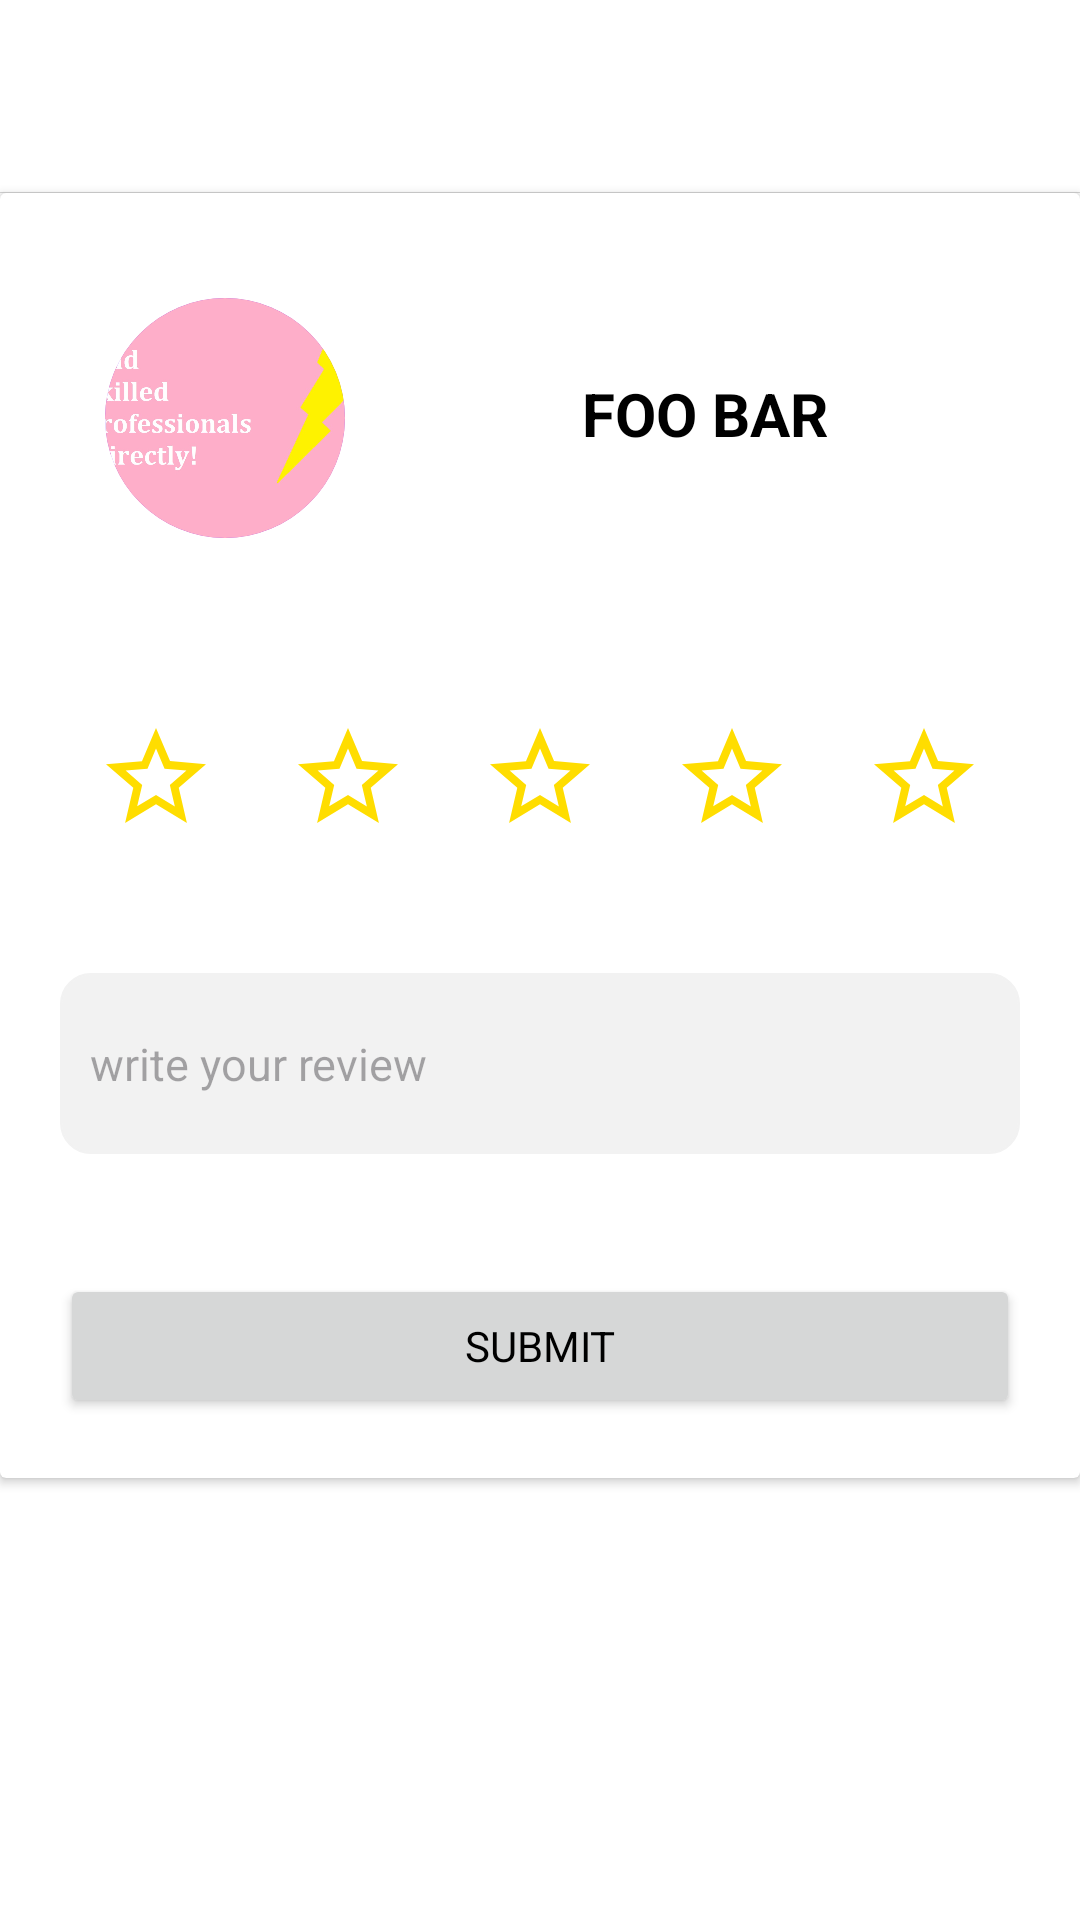

The Android layout XML behind this screen, and the referenced resources:
<!-- AndroidManifest.xml: application theme Theme.MyApplication2 -->
<!-- res/layout/activity_review_and_rating.xml -->
<?xml version="1.0" encoding="utf-8"?>
<LinearLayout xmlns:android="http://schemas.android.com/apk/res/android"
    xmlns:app="http://schemas.android.com/apk/res-auto"
    xmlns:tools="http://schemas.android.com/tools"
    android:layout_width="match_parent"
    android:layout_height="match_parent"
    android:background="@color/background_color"
    android:orientation="vertical"
    tools:context=".ReviewAndRatingActivity">

    <com.google.android.material.appbar.AppBarLayout
        android:id="@+id/appbarlayout_review_and_rating_activity"
        android:layout_width="match_parent"
        android:layout_height="wrap_content"
        android:background="@color/toolbar_color">

        <androidx.appcompat.widget.Toolbar
            android:id="@+id/toolbar_review_and_rating_activity_activity"
            android:layout_width="match_parent"
            android:layout_height="?attr/actionBarSize"
            android:theme="?attr/actionBarTheme">

            <TextView
                android:layout_width="wrap_content"
                android:layout_height="wrap_content"
                android:textSize="20sp"
                android:textStyle="bold" />
        </androidx.appcompat.widget.Toolbar>

    </com.google.android.material.appbar.AppBarLayout>

    <View
        android:layout_width="match_parent"
        android:layout_height="@dimen/line_size"
        android:background="@color/line_color"/>

    <androidx.cardview.widget.CardView
        android:elevation="0dp"
        android:layout_width="match_parent"
        android:layout_height="wrap_content">

        <LinearLayout
            android:layout_width="match_parent"
            android:layout_height="wrap_content"
            android:orientation="vertical">
    <LinearLayout
        android:layout_margin="20dp"
        android:orientation="horizontal"
        android:layout_width="match_parent"
        android:layout_height="wrap_content">

        <ImageView
            android:id="@+id/profile_imageview_review_and_rating_activity"
            android:layout_margin="15dp"
            android:src="@drawable/homeimage1"
            android:clipToOutline="true"
            android:background="@drawable/profile_image_bg"
            android:layout_width="80dp"
            android:scaleType="centerCrop"
            android:layout_height="80dp" />

        <TextView
            android:textAlignment="center"
            android:id="@+id/fullname_textview_review_and_rating_activity"
            android:text="FOO BAR"
            android:textSize="20sp"
            android:textColor="@color/black"
            android:textStyle="bold"
            android:layout_marginTop="40dp"
            android:layout_marginLeft="15dp"
            android:layout_marginRight="15dp"
            android:layout_width="match_parent"
            android:layout_height="wrap_content" />
    </LinearLayout>

    <LinearLayout
        android:layout_margin="20dp"
        android:orientation="horizontal"
        android:layout_width="match_parent"
        android:layout_height="wrap_content">

        <ImageView
            android:layout_weight="1"
            android:src="@drawable/ic_star_outline"
            android:layout_margin="5dp"
            android:id="@+id/rating_star_1"
            android:layout_width="0dp"
            android:layout_height="40dp" />

        <ImageView
            android:layout_weight="1"
            android:src="@drawable/ic_star_outline"
            android:layout_margin="5dp"
            android:id="@+id/rating_star_2"
            android:layout_width="0dp"
            android:layout_height="40dp" />

        <ImageView
            android:layout_weight="1"
            android:src="@drawable/ic_star_outline"
            android:layout_margin="5dp"
            android:id="@+id/rating_star_3"
            android:layout_width="0dp"
            android:layout_height="40dp" />

        <ImageView
            android:layout_weight="1"
            android:src="@drawable/ic_star_outline"
            android:layout_margin="5dp"
            android:id="@+id/rating_star_4"
            android:layout_width="0dp"
            android:layout_height="40dp" />

        <ImageView
            android:layout_weight="1"
            android:src="@drawable/ic_star_outline"
            android:layout_margin="5dp"
            android:id="@+id/rating_star_5"
            android:layout_width="0dp"
            android:layout_height="40dp" />
    </LinearLayout>

    <EditText
        android:paddingTop="20dp"
        android:paddingBottom="20dp"
        android:paddingStart="10dp"
        android:paddingEnd="10dp"
        android:id="@+id/review_edittext_review_and_rating_activity"
        android:layout_margin="20dp"
        android:hint="write your review"
        android:textSize="@dimen/edit_text_text_size"
        android:background="@drawable/comment_background"
        android:layout_width="match_parent"
        android:layout_height="wrap_content" />

    <Button
        android:id="@+id/submit_button_review_and_rating_activity"
        android:layout_margin="20dp"
        android:text="Submit"
        android:layout_width="match_parent"
        android:layout_height="wrap_content" />
        </LinearLayout>
    </androidx.cardview.widget.CardView>

    <ProgressBar
        android:visibility="gone"
        android:layout_margin="20dp"
        android:layout_gravity="center"
        android:layout_width="wrap_content"
        android:id="@+id/progressbar_review_and_rating_activity"
        android:layout_height="wrap_content"/>
</LinearLayout>
<!-- resources referenced by this layout -->
<resources>
  <color name="background_color">#FFFFFF</color>
  <color name="black">#FF000000</color>
  <color name="line_color">#D5D5D5</color>
  <color name="toolbar_color">#FFFFFFFF</color>
  <dimen name="edit_text_text_size">15sp</dimen>
  <dimen name="line_size">0.3dp</dimen>
  <!-- drawable comment_background (drawable) -->
  <?xml version="1.0" encoding="utf-8"?>
  <shape xmlns:android="http://schemas.android.com/apk/res/android">
      <solid android:color="#F2F2F2"/>
      <stroke android:width=".5dp" android:color="#F2F2F2" />
      <corners
          android:topLeftRadius="10dp"
          android:topRightRadius="10dp"
          android:bottomLeftRadius="10dp"
          android:bottomRightRadius="10dp"/>
      <padding android:left="0dp" android:top="0dp" android:right="0dp" android:bottom="0dp" />
  </shape>
  <!-- drawable homeimage1: jpg bitmap (drawable, 58619 bytes) -->
  <!-- drawable ic_star_outline (drawable) -->
  <vector android:height="24dp" android:tint="@color/star_outline_color"
      android:viewportHeight="24" android:viewportWidth="24"
      android:width="24dp" xmlns:android="http://schemas.android.com/apk/res/android">
      <path android:fillColor="@android:color/white" android:pathData="M22,9.24l-7.19,-0.62L12,2 9.19,8.63 2,9.24l5.46,4.73L5.82,21 12,17.27 18.18,21l-1.63,-7.03L22,9.24zM12,15.4l-3.76,2.27 1,-4.28 -3.32,-2.88 4.38,-0.38L12,6.1l1.71,4.04 4.38,0.38 -3.32,2.88 1,4.28L12,15.4z"/>
  </vector>
  <!-- drawable profile_image_bg (drawable) -->
  <?xml version="1.0" encoding="utf-8"?>
  <shape xmlns:android="http://schemas.android.com/apk/res/android"
      android:shape="oval"
      android:useLevel="false">
      <solid android:color="@android:color/transparent"/>
      <stroke
          android:width=".1dp"
          android:color="@color/purple_500" />
  </shape>
  <style name="Theme.MyApplication2" parent="Theme.MaterialComponents.DayNight.NoActionBar">
          
          <item name="colorPrimary">#03A9F4</item>
          <item name="colorPrimaryVariant">#03A9F4</item>
          <item name="colorOnPrimary">@color/white</item>
          
          <item name="colorSecondary">#000000</item>
          <item name="colorSecondaryVariant">#0288D1</item>
          <item name="colorOnSecondary">@color/white</item>
          
          <item name="android:statusBarColor">?attr/colorPrimaryVariant</item>
          
  
          <item name="android:textColor">@color/black</item>
          <item name="fontFamily">@font/open_sans</item>
          <item name="backgroundColor">@color/background_color</item>
      </style>
  <color name="star_outline_color">#FFDD00</color>
  <color name="purple_500">#FF6200EE</color>
  <color name="white">#FFFFFFFF</color>
</resources>
